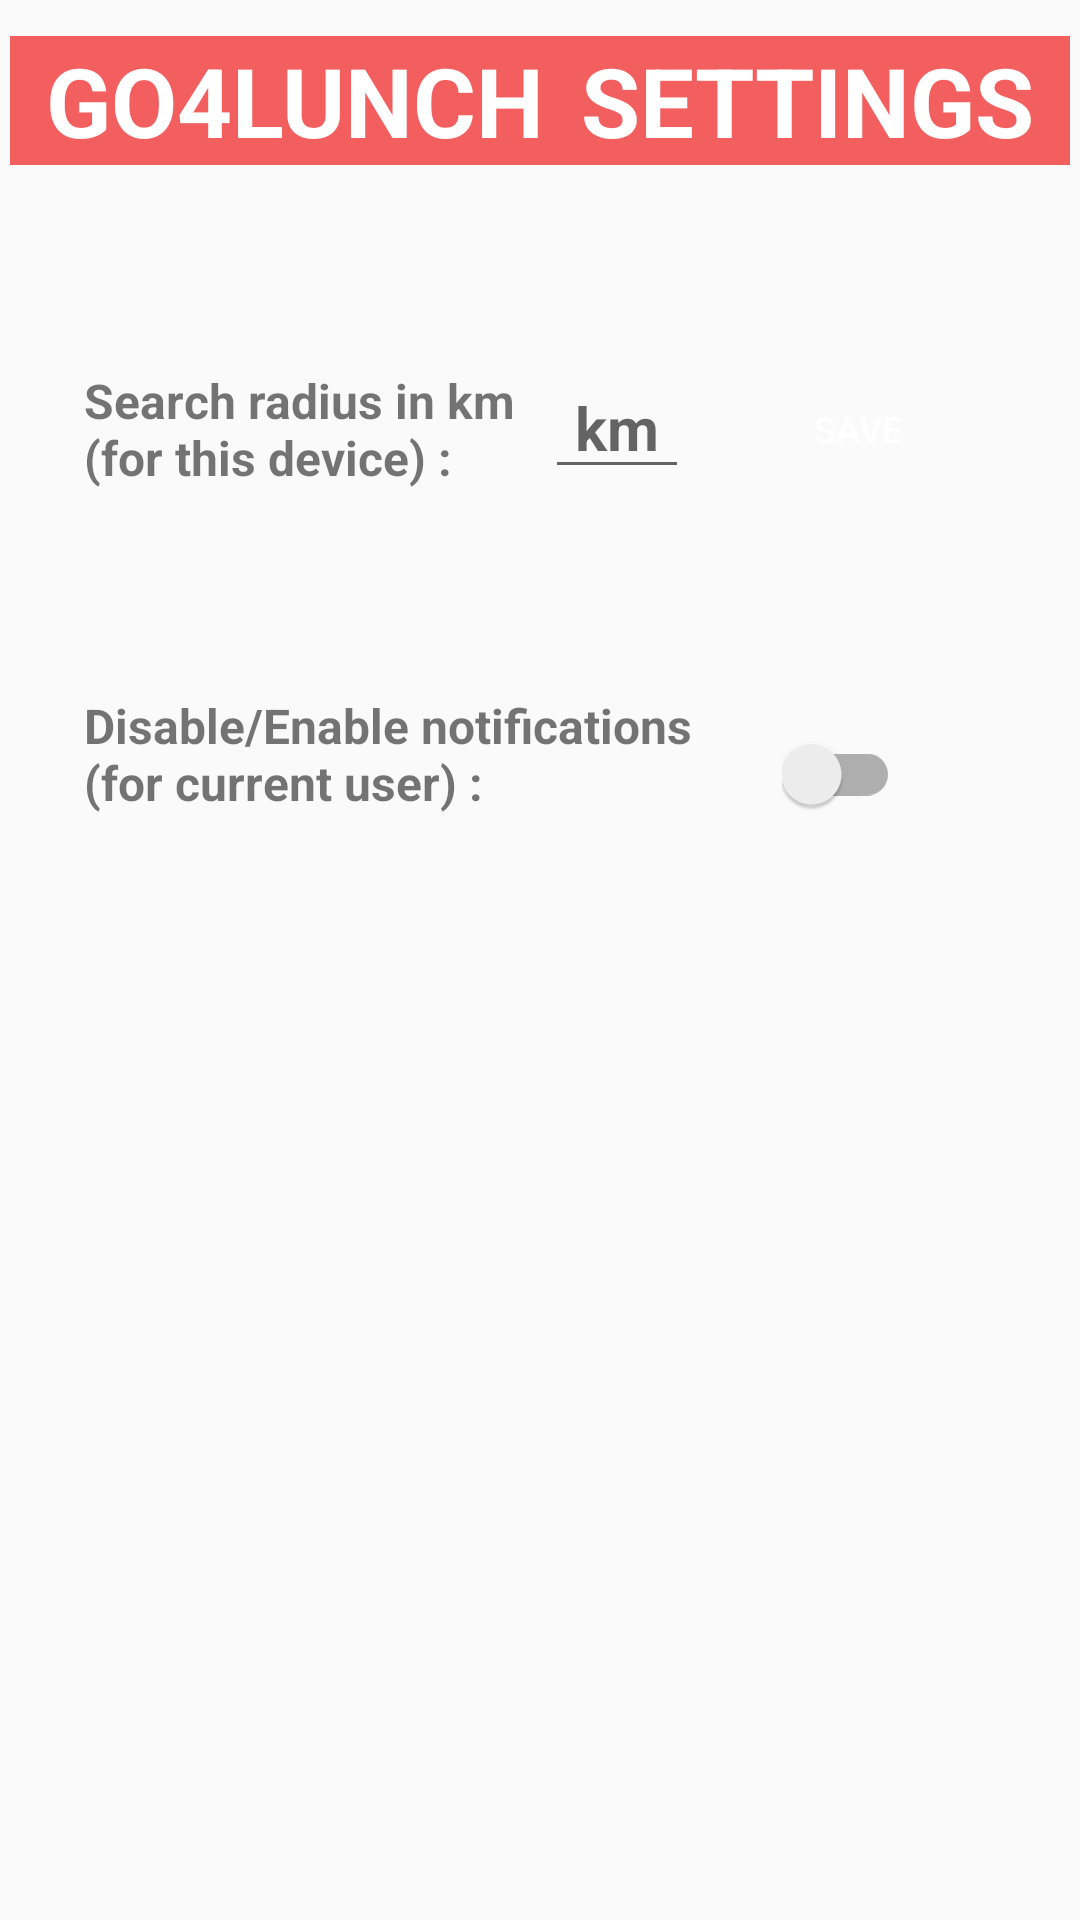

Here is an Android app screen rendered from its layout file. Give the layout XML and the strings, colors and styles it references.
<!-- AndroidManifest.xml: activity theme AppTheme.NoActionBar -->
<!-- res/layout/fragment_settings.xml -->
<?xml version="1.0" encoding="utf-8"?>
<LinearLayout xmlns:android="http://schemas.android.com/apk/res/android"
    xmlns:tools="http://schemas.android.com/tools"
    android:id="@+id/fragment_setting_rootview"
    android:layout_width="match_parent"
    android:layout_height="match_parent"
    tools:context=".view.fragment.SettingsFragment"
    android:orientation="vertical">

    
    <ImageView
        android:layout_width="wrap_content"
        android:layout_height="wrap_content"
        android:layout_marginTop="12dp"
        android:layout_gravity="center_horizontal"
        android:background="@color/app_background"
        android:scaleX="1"
        android:scaleY="1"
        android:src="@drawable/ic_go4lunch"
        android:contentDescription="@string/ic_app_logo"/>

    
    <LinearLayout
        android:layout_width="wrap_content"
        android:layout_height="wrap_content"
        android:layout_marginTop="0dp"
        android:layout_gravity="center_horizontal"
        android:orientation="horizontal">

        <TextView
            android:layout_width="wrap_content"
            android:layout_height="wrap_content"
            android:layout_gravity="center_horizontal"
            android:gravity="center"
            android:background="@color/app_background"
            android:paddingStart="12dp"
            android:paddingEnd="6dp"
            android:textSize="32sp"
            android:textStyle="bold"
            android:textColor="@color/white"
            android:textAllCaps="true"
            android:text="@string/app_name"/>

        <TextView
            android:layout_width="wrap_content"
            android:layout_height="wrap_content"
            android:layout_gravity="center_horizontal"
            android:gravity="center"
            android:background="@color/app_background"
            android:paddingStart="6dp"
            android:paddingEnd="12dp"
            android:textSize="32sp"
            android:textStyle="bold"
            android:textColor="@color/white"
            android:text="@string/settings_title"/>

    </LinearLayout>

    
    <LinearLayout
        android:layout_width="wrap_content"
        android:layout_height="wrap_content"
        android:layout_marginTop="64dp"
        android:layout_marginStart="16dp"
        android:layout_gravity="start"
        android:orientation="horizontal">

        <TextView
            android:layout_width="wrap_content"
            android:layout_height="wrap_content"
            android:layout_gravity="start|center_vertical"
            android:gravity="center_vertical"
            android:paddingStart="12dp"
            android:paddingEnd="6dp"
            android:textSize="16sp"
            android:textStyle="bold"
            android:text="@string/settings_radius"/>

        <EditText
            android:id="@+id/et_radius"
            android:layout_width="48dp"
            android:layout_height="wrap_content"
            android:layout_gravity="start"
            android:gravity="center"
            android:paddingStart="6dp"
            android:paddingEnd="6dp"
            android:textSize="20sp"
            android:textStyle="bold"
            android:inputType="number"
            android:autofillHints=""
            android:hint="@string/settings_radius_hint"/>

        <Button
            android:id="@+id/button_save"
            android:tag="@string/save"
            android:layout_width="wrap_content"
            android:layout_height="wrap_content"
            android:layout_gravity="start"
            android:layout_marginStart="12dp"
            android:paddingHorizontal="6dp"
            android:background="@drawable/bt_settings_bg"
            android:textColor="@color/white"
            android:textSize="12sp"
            android:text="@string/settings_save"/>

    </LinearLayout>

    
    <LinearLayout
        android:layout_width="wrap_content"
        android:layout_height="wrap_content"
        android:layout_marginTop="64dp"
        android:layout_marginStart="16dp"
        android:layout_gravity="start"
        android:orientation="horizontal">

        <TextView
            android:layout_width="wrap_content"
            android:layout_height="wrap_content"
            android:layout_gravity="start|center_vertical"
            android:gravity="center_vertical"
            android:paddingStart="12dp"
            android:paddingEnd="6dp"
            android:textSize="16sp"
            android:textStyle="bold"
            android:text="@string/settings_notification"/>

        <com.google.android.material.switchmaterial.SwitchMaterial
            android:id="@+id/switch_notification"
            android:tag="@string/notification"
            android:layout_width="wrap_content"
            android:layout_height="wrap_content"
            android:layout_gravity="start|bottom"
            android:layout_marginStart="24dp"/>

    </LinearLayout>

</LinearLayout>
<!-- resources referenced by this layout -->
<resources>
  <color name="app_background">#F35F5F</color>
  <color name="white">#FFFFFFFF</color>
  <string name="app_name">Go4Lunch</string>
  <string name="ic_app_logo">App logo</string>
  <string name="notification">SW_NOTIFICATION</string>
  <string name="save">BTN_SAVE</string>
  <string name="settings_notification">Disable/Enable notifications\n(for current user) :</string>
  <string name="settings_radius">Search radius in km \n(for this device) :</string>
  <string name="settings_radius_hint">km</string>
  <string name="settings_save">SAVE</string>
  <string name="settings_title">SETTINGS</string>
  <style name="AppTheme.NoActionBar">
          <item name="windowActionBar">false</item>
          <item name="windowNoTitle">true</item>
          <item name="colorControlActivated">@color/blue_pb</item>  
  
      </style>
  <color name="blue_pb">#003377</color>
</resources>
